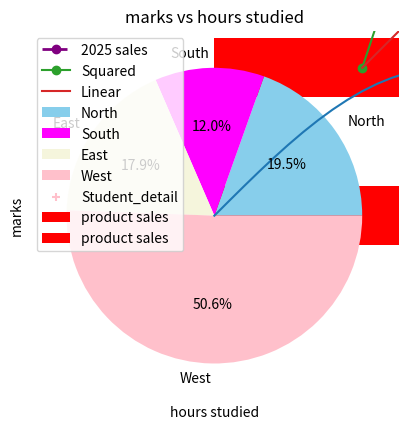
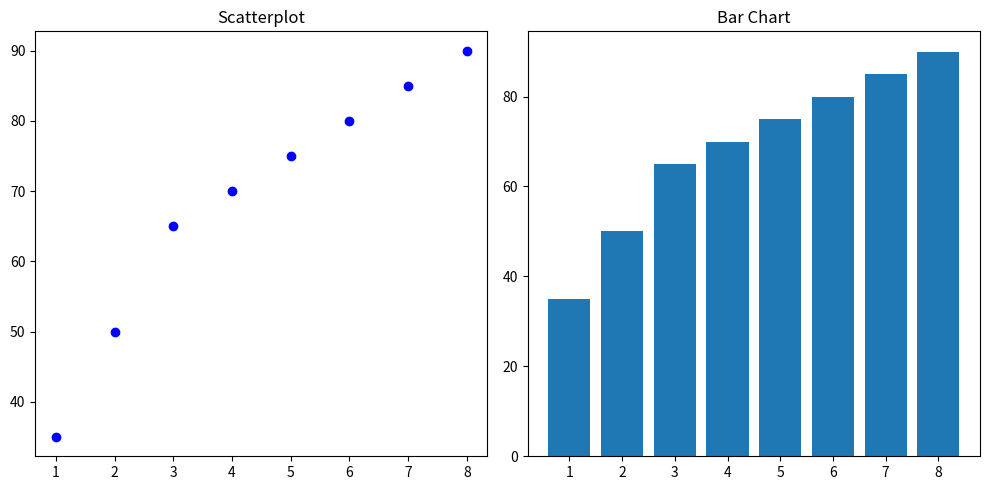
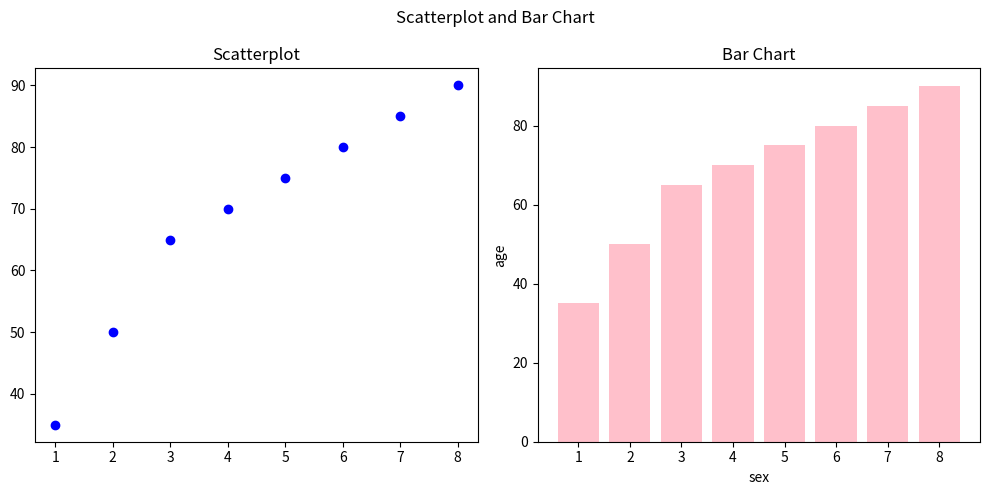
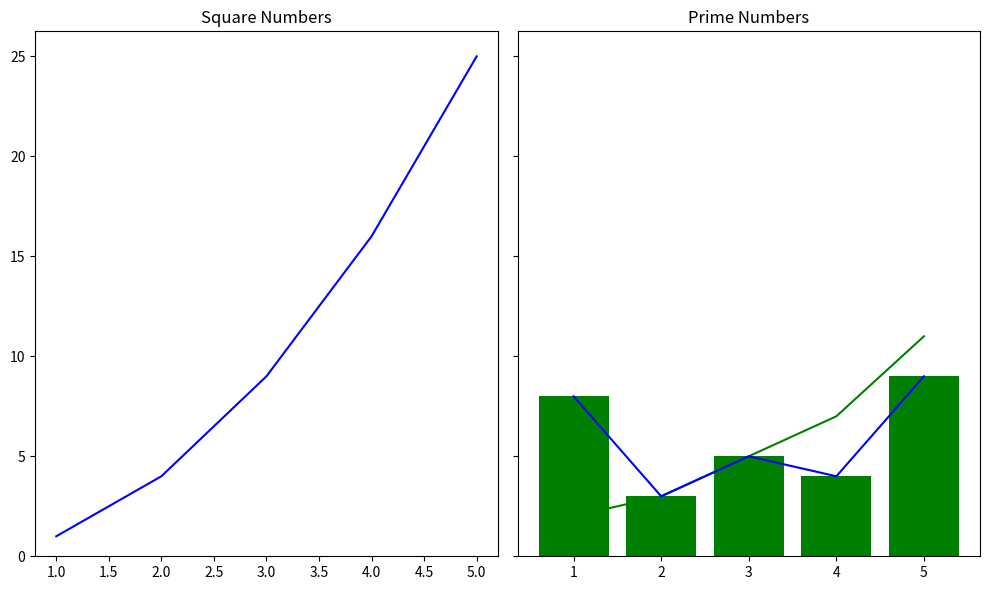

These charts were generated, in order, by the following Python code:
import numpy as np
import pandas as pd
import matplotlib.pyplot as plt

x=np.arange(0,5,0.1)
y=np.sin(x)
plt.plot(x,y)

x=np.array([1,2,3,4,5])
y=np.array([5,4,55,2,1])
plt.plot(x,y)
plt.show()

X=['mon','tue','wed','thu','fri']
Y=[10,20,47,40,5]
plt.plot(X, Y, color='PURPLE',linestyle='--',linewidth=2,marker='o',label='2025 sales')
plt.title('sales of the week')
plt.xlabel('days')
plt.ylabel('sales per day')
plt.legend(loc='upper left')
plt.grid(color='grey',linestyle='-.')
plt.xlim(1,7)
plt.ylim(0,100)
plt.xticks([1,2,3,4,5,6,7],['D1','D2','D3','D4','D5','D6','D7'])
plt.show()

import matplotlib.pyplot as plt

x = [1, 2, 3, 4]
y1 = [1, 4, 9, 16]
y2 = [1, 2, 3, 4]

plt.plot(x, y1, marker='o',label="Squared")   # yaha label diya
plt.plot(x, y2, label="Linear")    # yaha bhi label diya

plt.legend(loc="upper left")  # legend me dono label dikhenge
plt.show()


product=['a','b','c','d']
sales=[1000,1600,700,1200]
plt.bar(product,sales,color='red',width=0.2,label='product sales')
plt.title('product sales')
plt.xlabel('product')
plt.ylabel('sales')
plt.legend(loc='upper left')
plt.show()

#horizontal plt.barh
product=['a','b','c','d']
sales=[1000,1600,700,1200]
plt.barh(product,sales,color='red',label='product sales',height=0.4)
plt.title('product sales')
plt.xlabel('sales')
plt.ylabel('product')
plt.legend(loc='upper right')
plt.show()

region=['North','South','East','West']
revenue=[1800,1101,1650,4658]
plt.pie(revenue,labels=region,autopct='%1.1f%%',colors=['skyblue','magenta','beige','pink'])
plt.title('region revenue')
plt.show()

import matplotlib.pyplot as plt
import numpy as np

data = [432,45,564,6,345,45,234,5,234,234,234,623,884,234,283,585,64,568,767,56,785,85,778,578,567,85,76,46]
plt.hist(data, bins=6, color='skyblue', edgecolor='black')


plt.xlabel('Value')
plt.ylabel('Frequency')
plt.title('Simple Histogram')

plt.show()

hours_studied=[1.4,2.5,5.3,6.4,4.5,3.4,5.7,3.4]
marks=[54,76,32,88,43,24,83,77]
plt.scatter(marks,hours_studied,color='pink',marker='+',label='Student_detail')
plt.title('marks vs hours studied')
plt.xlabel('hours studied')
plt.ylabel('marks')
plt.legend(loc='upper left')
plt.grid(True)
plt.show()

import matplotlib.pyplot as plt

hours = [1,2,3,4,5,6,7,8]
math = [35, 50, 65, 70, 75, 80, 85, 90]

plt.figure(figsize=(10,5))

plt.subplot(1,2,1)
plt.scatter(hours, math, color='blue')
plt.title('Scatterplot')

plt.subplot(1,2,2)
plt.bar(hours, math)
plt.title('Bar Chart')


plt.tight_layout()
plt.show()


import numpy as np
import pandas as pd
import matplotlib.pyplot as plt

hours = [1,2,3,4,5,6,7,8]
math = [35, 50, 65, 70, 75, 80, 85, 90]
fig,ax=plt.subplots(1,2,figsize=(10,5))
ax[0].scatter(hours, math, color='blue')
ax[0].set_title('Scatterplot')
ax[1].bar(hours, math,color='pink')
ax[1].set_title('Bar Chart')
ax[1].set_xlabel('sex')
ax[1].set_ylabel('age')
plt.suptitle('Scatterplot and Bar Chart')
plt.tight_layout()
plt.show()

#sharex,sharey
import matplotlib.pyplot as plt

x = [1,2,3,4,5]
y1 = [1,4,9,16,25]
y2 = [2,3,5,7,11]

fig, ax = plt.subplots(1, 2, sharey=True, figsize=(10,6))

ax[0].plot(x, y1, color="blue")
ax[0].set_title("Square Numbers")

ax[1].plot(x, y2, color="green")
ax[1].set_title("Prime Numbers")

plt.tight_layout()
plt.show()

#savefig
x=[1,2,3,4,5]
y=[8,3,5,4,9]
plt.plot(x,y,color='blue')
plt.bar(x,y,color='green')
plt.savefig('plot.png',dpi=600,bbox_inches='tight')